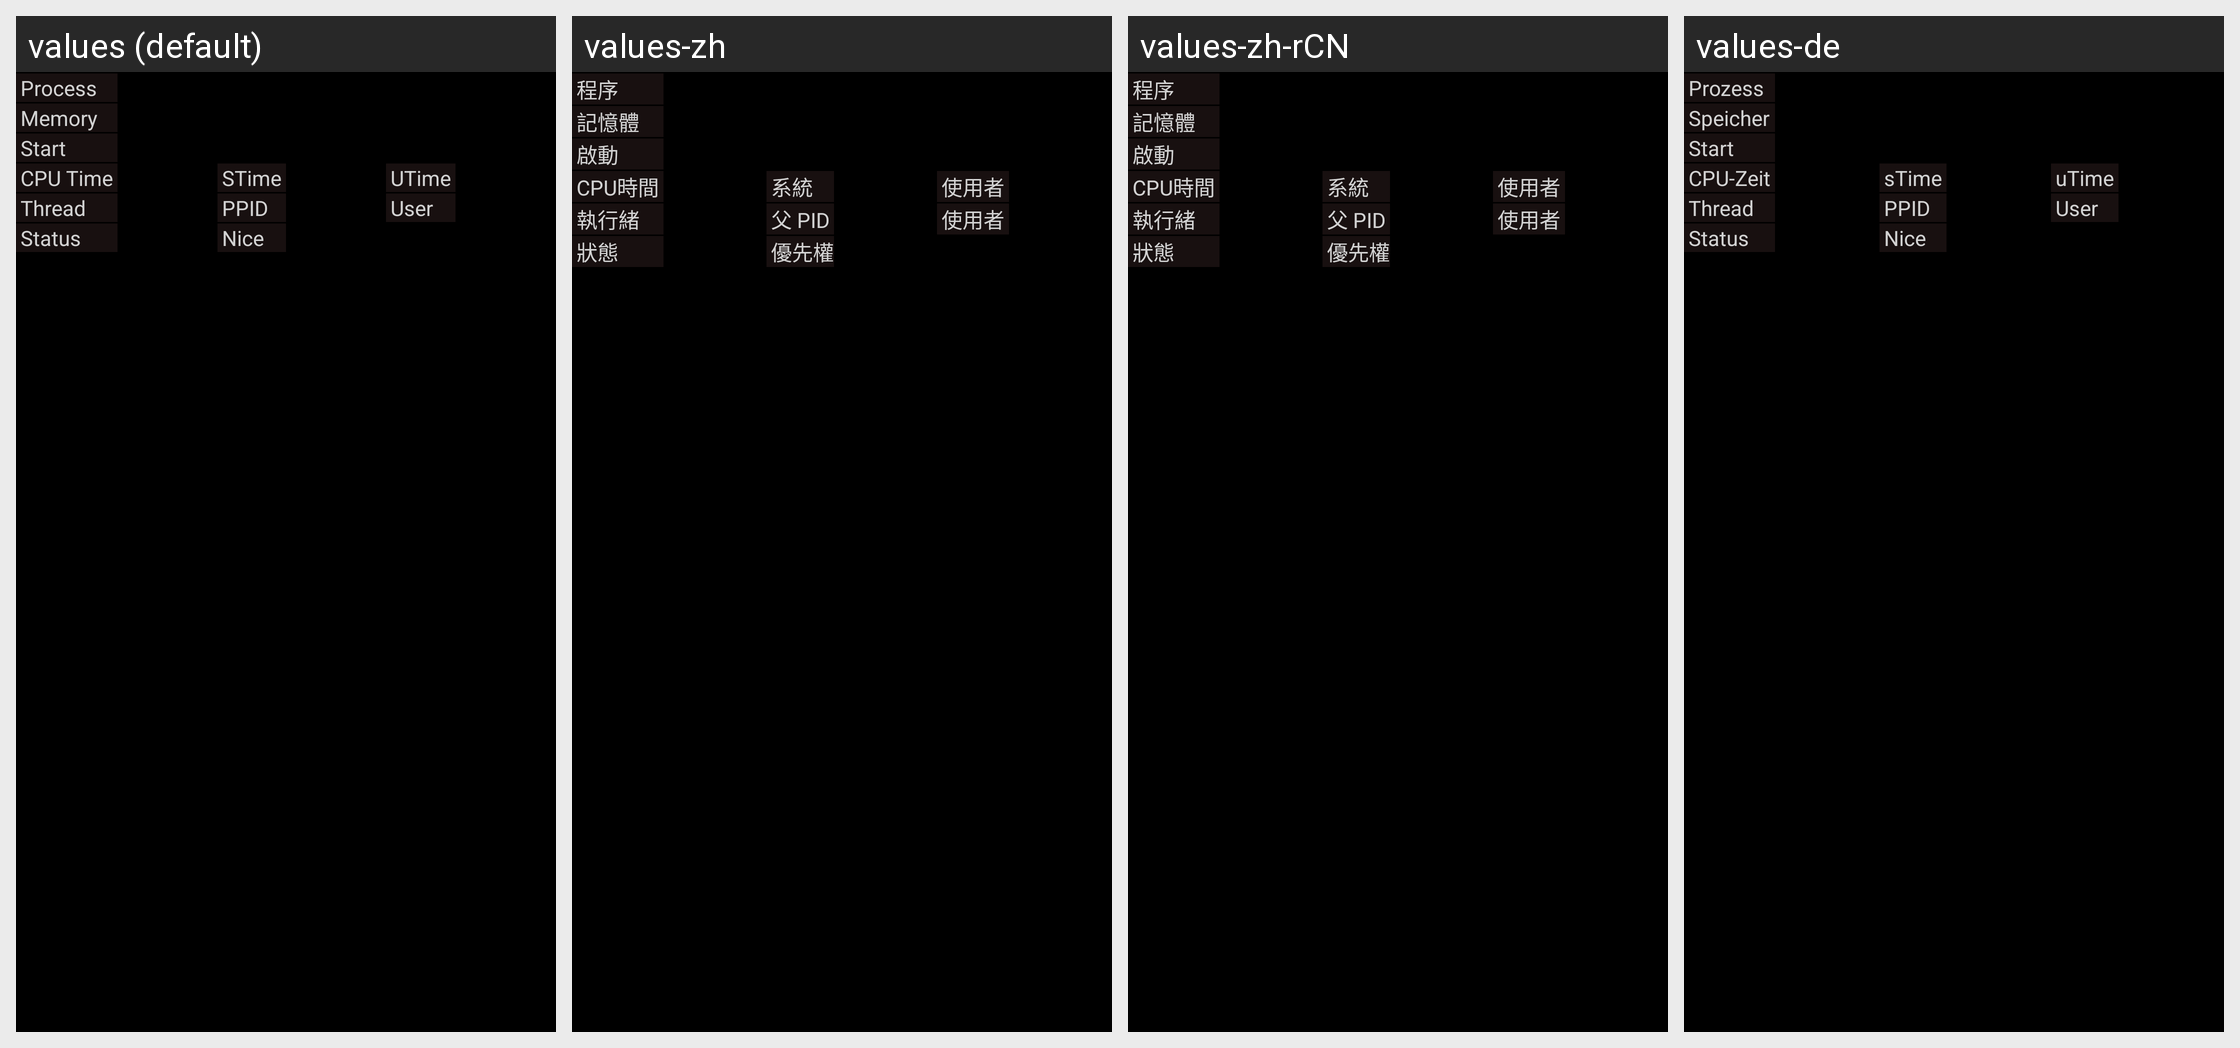

The same Android screen rendered under several of its app's locales, left to right. List the strings drawn on it with the default value and each locale's translation.
Android screen res/layout/ui_process_item_detail.xml rendered under 4 locales, left to right: values (default), values-zh, values-zh-rCN, values-de. Device: Nexus 5 (rendered at 1080×1920; each locale shown at half size, 540×960, under a caption strip naming it); theme Theme.Osmonitor.
Other locales in the repository, not shown: values-es, values-he, values-hi, values-hu, values-it, values-iw, values-pl, values-ru, values-sr, values-zh-rTW.
Strings drawn on this screen, with the default value and each locale's value (text and hints the layout hard-codes, and strings that could not be matched under every locale, appear in the picture but are not listed):

ui_process_detail_process
  values: Process
  values-zh: 程序
  values-zh-rCN: 程序
  values-de: Prozess

ui_process_detail_ppid
  values: PPID
  values-zh: 父 PID
  values-zh-rCN: 父 PID
  values-de: PPID
